Run: headless pygame with SDL's dummy video driver; simulated clock (each Clock.tick advances the game by its frame time, no real sleeping); random seed 0; keys injected as events and as key.get_pressed() state; no mouse input.
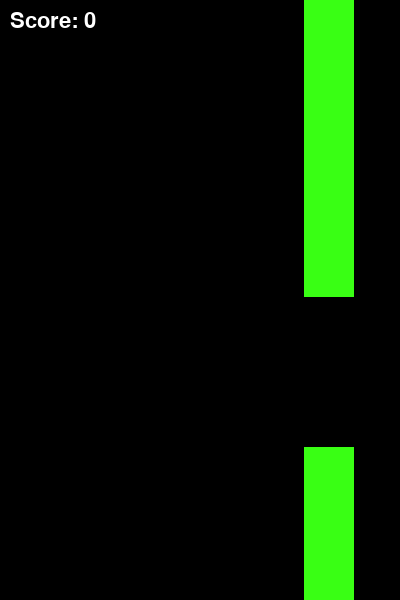
Frame 1 of 1 · flips 1–60 · no input (game ended)

The pygame program that drew these frames:

import pygame
import random

# Инициализация
pygame.init()

# Константы
SCREEN_WIDTH = 400
SCREEN_HEIGHT = 600
GRAVITY = 0.25
FLAP_STRENGTH = -6
PIPE_SPEED = 4
PIPE_GAP = 150

# Цвета
WHITE = (255, 255, 255)
BLACK = (0, 0, 0)
NEON_BLUE = (0, 255, 255)
NEON_GREEN = (57, 255, 20)

screen = pygame.display.set_mode((SCREEN_WIDTH, SCREEN_HEIGHT))
pygame.display.set_caption("Neon Fly")
clock = pygame.time.Clock()
font = pygame.font.SysFont("Arial", 32)

class Bird:
    def __init__(self):
        self.y = SCREEN_HEIGHT // 2
        self.x = 50
        self.vel = 0
        self.width = 30
        self.height = 30

    def flap(self):
        self.vel = FLAP_STRENGTH

    def update(self):
        self.vel += GRAVITY
        self.y += self.vel
        self.rect = pygame.Rect(self.x, self.y, self.width, self.height)

    def draw(self):
        pygame.draw.rect(screen, NEON_BLUE, self.rect, border_radius=7)

class Pipe:
    def __init__(self, x):
        self.x = x
        self.height = random.randint(100, 400)
        self.passed = False
        self.top_rect = pygame.Rect(self.x, 0, 50, self.height)
        self.bottom_rect = pygame.Rect(self.x, self.height + PIPE_GAP, 50, SCREEN_HEIGHT)

    def update(self):
        self.x -= PIPE_SPEED
        self.top_rect.x = self.x
        self.bottom_rect.x = self.x

    def draw(self):
        pygame.draw.rect(screen, NEON_GREEN, self.top_rect)
        pygame.draw.rect(screen, NEON_GREEN, self.bottom_rect)

def main():
    bird = Bird()
    pipes = [Pipe(SCREEN_WIDTH + 100)]
    score = 0
    running = True

    while running:
        screen.fill(BLACK)

        for event in pygame.event.get():
            if event.type == pygame.QUIT:
                running = False
            if event.type == pygame.KEYDOWN:
                if event.key == pygame.K_SPACE:
                    bird.flap()

        # Обновление птицы
        bird.update()

        # Логика труб
        if pipes[-1].x < SCREEN_WIDTH - 200:
            pipes.append(Pipe(SCREEN_WIDTH))

        for pipe in pipes:
            pipe.update()
            pipe.draw()

            # Проверка столкновений
            if bird.rect.colliderect(pipe.top_rect) or bird.rect.colliderect(pipe.bottom_rect):
                running = False

            # Подсчет очков
            if not pipe.passed and pipe.x < bird.x:
                pipe.passed = True
                score += 1

        # Удаление лишних труб
        pipes = [p for p in pipes if p.x > -50]

        # Проверка границ экрана
        if bird.y > SCREEN_HEIGHT or bird.y < 0:
            running = False

        bird.draw()

        # Вывод счета
        score_text = font.render(f"Score: {score}", True, WHITE)
        screen.blit(score_text, (10, 10))

        pygame.display.flip()
        clock.tick(60)

    pygame.quit()

if __name__ == "__main__":
    main()
